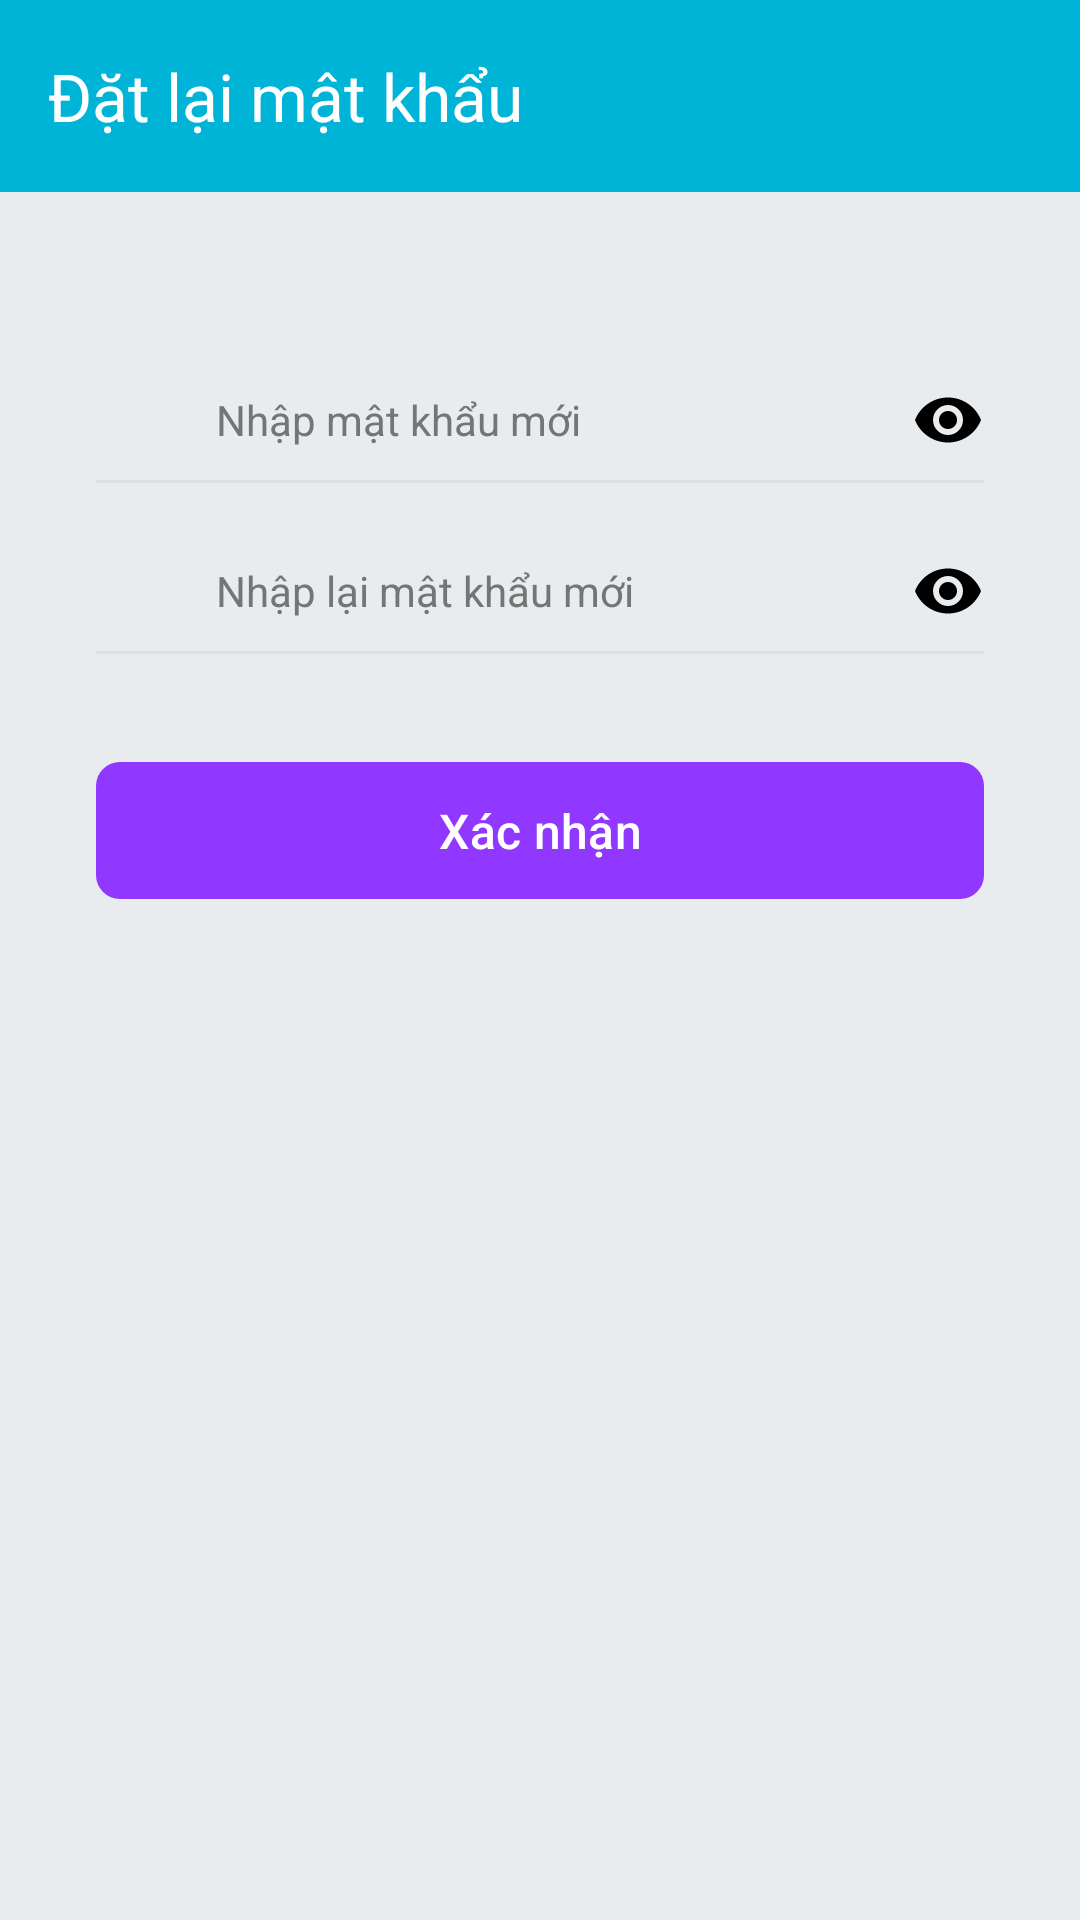

Reconstruct the res/layout file that produces this screen, plus the resources it refers to.
<!-- AndroidManifest.xml: application theme Theme.DuLong -->
<!-- res/layout/activity_reset_password.xml -->
<?xml version="1.0" encoding="utf-8"?>
<LinearLayout xmlns:android="http://schemas.android.com/apk/res/android"
    xmlns:app="http://schemas.android.com/apk/res-auto"
    xmlns:tools="http://schemas.android.com/tools"
    android:id="@+id/main"
    android:layout_width="match_parent"
    android:layout_height="match_parent"
    android:background="@color/app_background"
    android:orientation="vertical"
    tools:context=".activity.auth.ResetPasswordActivity">

    <com.google.android.material.appbar.AppBarLayout
        android:layout_width="match_parent"
        android:layout_height="wrap_content">

        <com.google.android.material.appbar.MaterialToolbar
            android:id="@+id/toolbar_reset_password"
            android:layout_width="match_parent"
            android:layout_height="?attr/actionBarSize"
            android:background="@color/primary_blue"
            app:navigationIcon="@drawable/ic_arrow_back_24"
            app:title="Đặt lại mật khẩu"
            app:titleTextColor="@color/white" />

    </com.google.android.material.appbar.AppBarLayout>

    <LinearLayout
        android:layout_width="match_parent"
        android:layout_height="wrap_content"
        android:orientation="vertical"
        android:paddingStart="32dp"
        android:paddingEnd="32dp">

        <LinearLayout
            android:layout_width="match_parent"
            android:layout_height="wrap_content"
            android:layout_marginTop="64dp"
            android:gravity="center_vertical"
            android:orientation="horizontal">

            <ImageView
                android:id="@+id/iv_pass_icon_new"
                android:layout_width="24dp"
                android:layout_height="24dp"
                android:src="@drawable/ic_lock_24" />

            <EditText
                android:id="@+id/et_new_password"
                android:layout_width="0dp"
                android:layout_height="wrap_content"
                android:layout_marginStart="16dp"
                android:layout_weight="1"
                android:background="@android:color/transparent"
                android:hint="Nhập mật khẩu mới"
                android:inputType="textPassword"
                android:maxLines="1"
                android:textColorHint="@color/text_grey"
                android:textSize="14sp" />

            <ImageView
                android:id="@+id/iv_pass_toggle_new"
                android:layout_width="24dp"
                android:layout_height="24dp"
                android:layout_marginStart="8dp"
                android:src="@drawable/ic_eye_24" />
        </LinearLayout>

        <View
            android:layout_width="match_parent"
            android:layout_height="1dp"
            android:layout_marginTop="8dp"
            android:background="@color/line_grey" />

        <LinearLayout
            android:layout_width="match_parent"
            android:layout_height="wrap_content"
            android:layout_marginTop="24dp"
            android:gravity="center_vertical"
            android:orientation="horizontal">

            <ImageView
                android:id="@+id/iv_pass_icon_confirm"
                android:layout_width="24dp"
                android:layout_height="24dp"
                android:src="@drawable/ic_lock_24" />

            <EditText
                android:id="@+id/et_confirm_password"
                android:layout_width="0dp"
                android:layout_height="wrap_content"
                android:layout_marginStart="16dp"
                android:layout_weight="1"
                android:background="@android:color/transparent"
                android:hint="Nhập lại mật khẩu mới"
                android:inputType="textPassword"
                android:maxLines="1"
                android:textColorHint="@color/text_grey"
                android:textSize="14sp" />

            <ImageView
                android:id="@+id/iv_pass_toggle_confirm"
                android:layout_width="24dp"
                android:layout_height="24dp"
                android:layout_marginStart="8dp"
                android:src="@drawable/ic_eye_24" />
        </LinearLayout>

        <View
            android:layout_width="match_parent"
            android:layout_height="1dp"
            android:layout_marginTop="8dp"
            android:background="@color/line_grey" />

        <com.google.android.material.button.MaterialButton
            android:id="@+id/btn_confirm_reset"
            android:layout_width="match_parent"
            android:layout_height="wrap_content"
            android:layout_marginTop="32dp"
            android:paddingTop="12dp"
            android:paddingBottom="12dp"
            android:text="Xác nhận"
            android:textColor="@color/white"
            android:textSize="16sp"
            app:backgroundTint="@color/secondary_purple"
            app:cornerRadius="8dp" />

    </LinearLayout>

</LinearLayout>
<!-- resources referenced by this layout -->
<resources>
  <color name="app_background">#FFE9ECEF</color>
  <color name="line_grey">#FFE0E0E0</color>
  <color name="primary_blue">#FF00B4D8</color>
  <color name="secondary_purple">#FF9038FF</color>
  <color name="text_grey">#FF757575</color>
  <color name="white">#FFFFFFFF</color>
  <!-- drawable ic_eye_24: png bitmap (drawable, 669 bytes) -->
  <style name="Theme.DuLong" parent="Base.Theme.DuLong" />
  <style name="Base.Theme.DuLong" parent="Theme.Material3.DayNight.NoActionBar">
          
          
      </style>
</resources>
